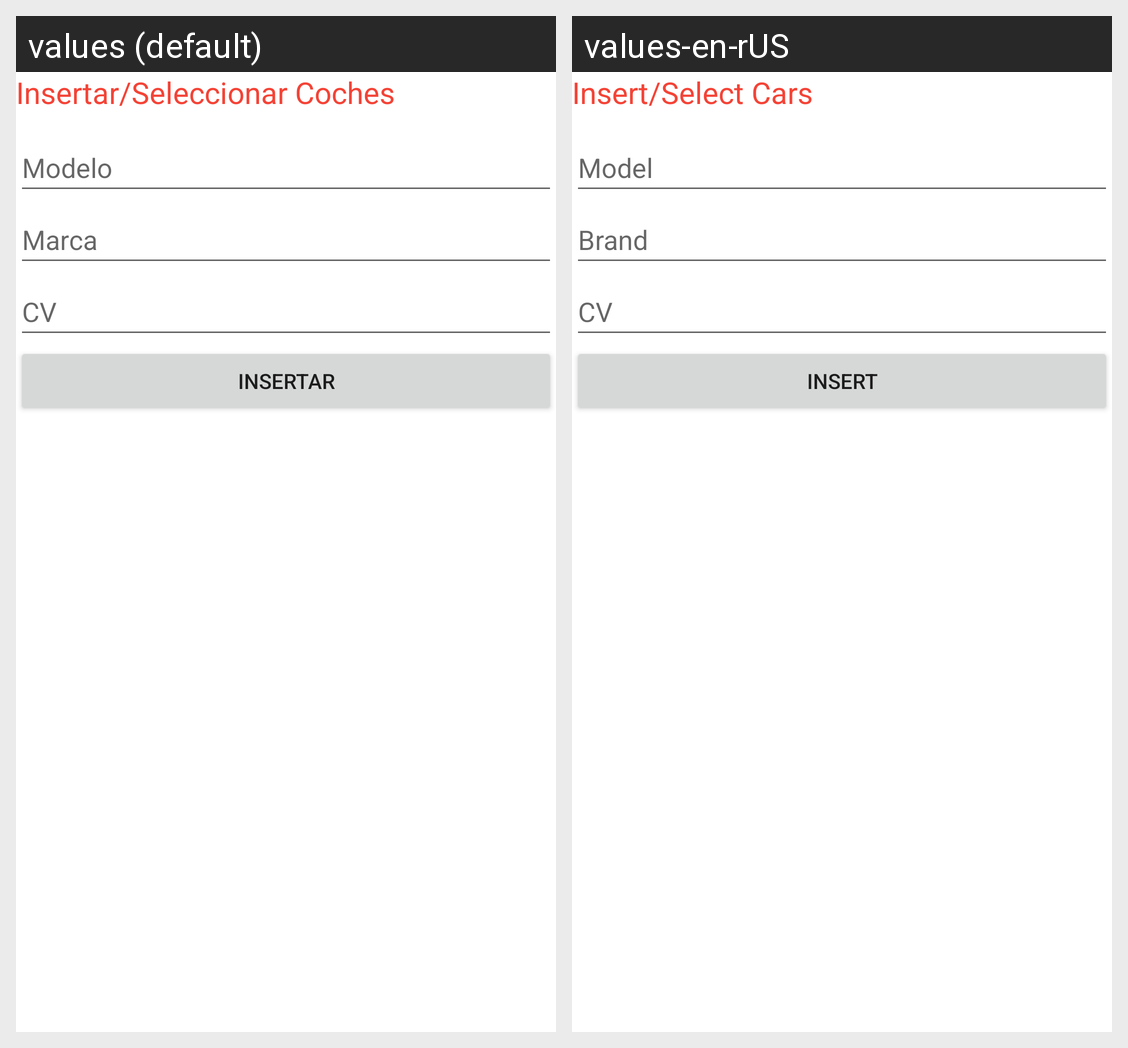

Translations of the strings shown on this Android screen, per locale in the grid:
Android screen res/layout/activity_base_de_datos.xml rendered under 2 locales, left to right: values (default), values-en-rUS. Device: Nexus 5 (rendered at 1080×1920; each locale shown at half size, 540×960, under a caption strip naming it); theme Theme.Ex_UT2_JesúsTercero.
Strings drawn on this screen, with the default value and each locale's value (text and hints the layout hard-codes, and strings that could not be matched under every locale, appear in the picture but are not listed):

insert
  values: Insertar/Seleccionar Coches
  values-en-rUS: Insert/Select Cars

modelo
  values: Modelo
  values-en-rUS: Model

Marca
  values: Marca
  values-en-rUS: Brand

Caballos
  values: CV
  values-en-rUS: CV

insertarBaseDatos
  values: INSERTAR
  values-en-rUS: INSERT
